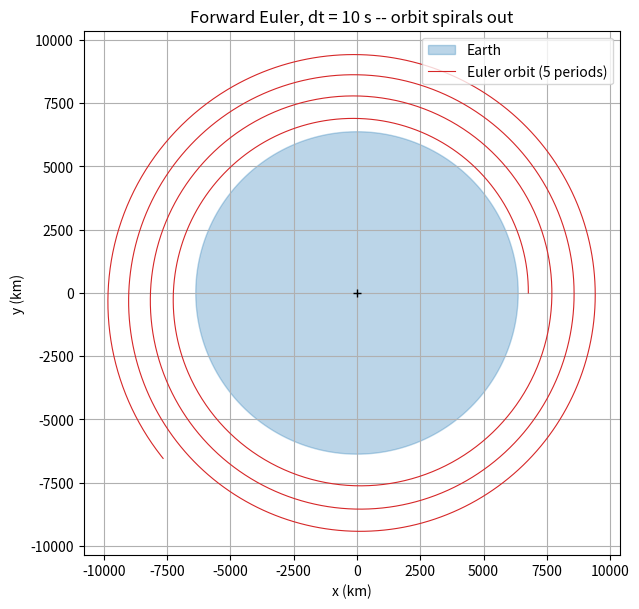

Write Python code to recreate this figure.
"""Module 2 -- circular low-Earth orbit, integrated with forward Euler.

Initial system
    mu_E = 3.986004418e14 m^3/s^2      (Earth gravitational parameter)
    R_E  = 6.371e6 m                   (Earth radius)
    h    = 400 km                      (satellite altitude)
    r0   = R_E + h

Required circular speed -- derived, not looked up.
For a circular orbit the gravitational acceleration supplies exactly the
centripetal acceleration:

    v^2 / r = mu / r^2        ->        v = sqrt(mu / r)

Architecture mirrors Module 1: model (dynamics) / integrator (euler_step) /
driver (simulate). Only the model is new -- 2-D inverse-square gravity.

State:  x = [rx, ry, vx, vy]     (planar, Earth at the origin)
        r_dot = v
        v_dot = -mu * r / |r|^3
"""

import numpy as np
import matplotlib.pyplot as plt


# ---------------------------------------------------------------------------
# Constants
# ---------------------------------------------------------------------------
MU_EARTH = 3.986004418e14   # m^3/s^2
R_EARTH = 6.371e6           # m
ALTITUDE = 400e3            # m
R0 = R_EARTH + ALTITUDE     # m, initial orbital radius


# ---------------------------------------------------------------------------
# Model
# ---------------------------------------------------------------------------
def circular_speed(mu, r):
    """Circular orbital speed from v^2/r = mu/r^2  ->  v = sqrt(mu/r)."""
    return np.sqrt(mu / r)


def dynamics(state, t, mu=MU_EARTH):
    """x_dot = [vx, vy, ax, ay] for inverse-square gravity toward the origin."""
    r = state[:2]
    v = state[2:]
    dist = np.hypot(*r)
    acc = -mu * r / dist ** 3
    return np.concatenate([v, acc])


def orbital_period(mu, a):
    """Keplerian period T = 2 pi sqrt(a^3 / mu)."""
    return 2.0 * np.pi * np.sqrt(a ** 3 / mu)


# ---------------------------------------------------------------------------
# Integrator
# ---------------------------------------------------------------------------
def euler_step(f, state, t, dt):
    """One explicit (forward) Euler step of x_dot = f(x, t)."""
    return state + dt * f(state, t)


# ---------------------------------------------------------------------------
# Driver
# ---------------------------------------------------------------------------
def simulate(state0, dt, t_max, step=euler_step, f=dynamics):
    """Fixed-step propagation. Returns times (N,) and states (N, 4)."""
    n = int(round(t_max / dt))
    times = np.linspace(0.0, n * dt, n + 1)
    states = np.empty((n + 1, len(state0)))
    states[0] = state0
    for k in range(n):
        states[k + 1] = step(f, states[k], times[k], dt)
    return times, states


# ---------------------------------------------------------------------------
# Diagnostics
# ---------------------------------------------------------------------------
def radius(states):
    return np.hypot(states[:, 0], states[:, 1])


def specific_energy(states, mu=MU_EARTH):
    """epsilon = v^2/2 - mu/r  (energy per unit mass); constant for a real orbit."""
    r = radius(states)
    speed2 = states[:, 2] ** 2 + states[:, 3] ** 2
    return 0.5 * speed2 - mu / r


# ---------------------------------------------------------------------------
# Run
# ---------------------------------------------------------------------------
DT = 10.0          # s
N_ORBITS = 5


def main():
    v_circ = circular_speed(MU_EARTH, R0)
    T = orbital_period(MU_EARTH, R0)

    state0 = np.array([R0, 0.0, 0.0, v_circ])
    times, states = simulate(state0, DT, N_ORBITS * T)

    r = radius(states)
    eps = specific_energy(states)

    print("=" * 68)
    print("CIRCULAR LOW-EARTH ORBIT  --  forward Euler")
    print("=" * 68)
    print(f"Altitude h                 : {ALTITUDE/1e3:8.1f} km")
    print(f"Orbital radius r0 = R_E + h : {R0/1e3:8.1f} km")
    print()
    print("Required circular speed, derived from  v^2/r = mu/r^2 :")
    print(f"    v = sqrt(mu / r0)      = {v_circ:8.2f} m/s   ({v_circ/1e3:.3f} km/s)")
    print(f"Orbital period  T = 2*pi*sqrt(r0^3/mu) = {T:8.1f} s   ({T/60:.1f} min)")
    print(f"Integrated {N_ORBITS} orbits at dt = {DT:.0f} s  "
          f"({len(times)-1} steps).")
    print()
    print("DIAGNOSTIC -- a real circular orbit keeps r and epsilon constant:")
    print(f"    radius   : start {r[0]/1e3:9.1f} km   end {r[-1]/1e3:9.1f} km   "
          f"change {(r[-1]-r[0])/1e3:+.1f} km")
    print(f"    epsilon  : start {eps[0]:12.1f}   end {eps[-1]:12.1f}   J/kg   "
          f"change {abs((eps[-1]-eps[0])/eps[0])*100:.1f} %")
    print("    (epsilon is negative = bound; it rises toward 0 here, so the")
    print("     satellite is being handed energy it should never receive.)")
    print()
    print("Forward Euler injects energy every step, so the orbit spirals")
    print("outward instead of closing on itself. The method is stable enough")
    print("to run but not accurate enough to trust -- that is why the next")
    print("file switches to RK4, and orbital_energy.py makes the drift the")
    print("headline result rather than a footnote.")
    print("=" * 68)

    fig, ax = plt.subplots(figsize=(6.5, 6.5))
    theta = np.linspace(0, 2 * np.pi, 200)
    ax.fill(R_EARTH / 1e3 * np.cos(theta), R_EARTH / 1e3 * np.sin(theta),
            color="tab:blue", alpha=0.3, label="Earth")
    ax.plot(states[:, 0] / 1e3, states[:, 1] / 1e3, lw=0.8, color="tab:red",
            label=f"Euler orbit ({N_ORBITS} periods)")
    ax.plot(0, 0, "+", color="k")
    ax.set_aspect("equal")
    ax.set_xlabel("x (km)")
    ax.set_ylabel("y (km)")
    ax.set_title(f"Forward Euler, dt = {DT:.0f} s -- orbit spirals out")
    ax.grid(True)
    ax.legend(loc="upper right")
    fig.tight_layout()
    fig.savefig("orbit_euler.png", dpi=120)


if __name__ == "__main__":
    main()
    plt.show()
